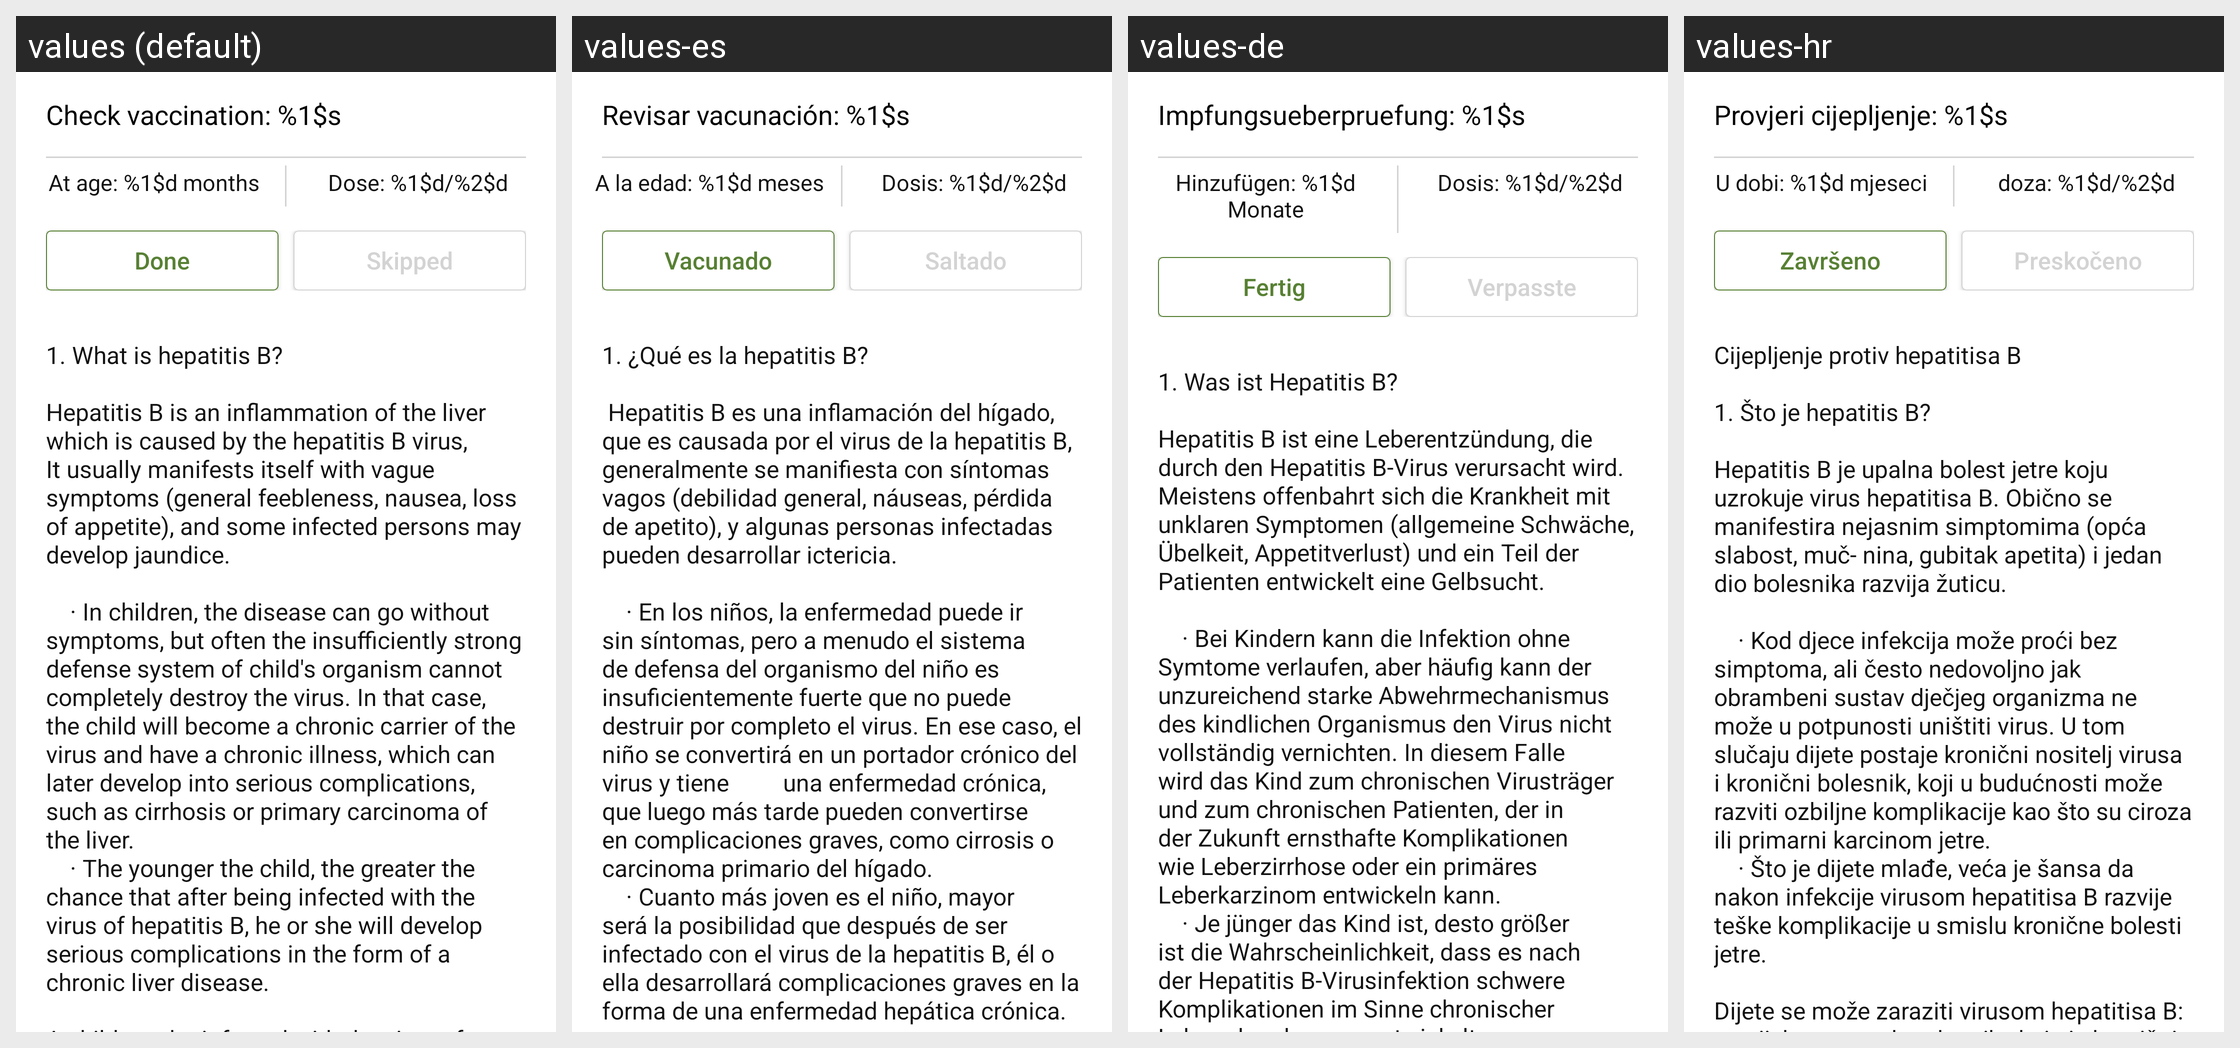

For this localized Android screen grid, give each drawn string resource with its value in every locale shown.
Android screen res/layout/custom_vaccine_schedule_item_detail.xml rendered under 4 locales, left to right: values (default), values-es, values-de, values-hr. Device: Nexus 5 (rendered at 1080×1920; each locale shown at half size, 540×960, under a caption strip naming it); theme AppTheme.
Strings drawn on this screen, with the default value and each locale's value (text and hints the layout hard-codes, and strings that could not be matched under every locale, appear in the picture but are not listed):

vaccine_info_check
  values: Check vaccination: %1$s
  values-es: Revisar vacunación: %1$s
  values-de: Impfungsueberpruefung: %1$s
  values-hr: Provjeri cijepljenje: %1$s

vaccine_age
  values: At age: %1$d months
  values-es: A la edad: %1$d meses
  values-de: Hinzufügen: %1$d Monate
  values-hr: U dobi: %1$d mjeseci

vaccine_dose
  values: Dose: %1$d/%2$d
  values-es: Dosis: %1$d/%2$d
  values-de: Dosis: %1$d/%2$d
  values-hr: doza: %1$d/%2$d

button_done
  values: Done
  values-es: Vacunado
  values-de: Fertig
  values-hr: Završeno

button_skipped
  values: Skipped
  values-es: Saltado
  values-de: Verpasste
  values-hr: Preskočeno

vaccine_hepatitis_b
  values: 1. What is hepatitis B?
      
      Hepatitis B is an inflammation of the liver which is caused by the hepatitis B virus, It usually manifests itself with vague symptoms (general feebleness, nausea, loss of appetite), and some infected persons may develop jaundice.
      
          · In children, the disease can go without symptoms, but often the insufficiently strong defense system of child's organism cannot …[clipped]
  values-es: 1. ¿Qué es la hepatitis B?
      
       Hepatitis B es una inflamación del hígado, que es causada por el virus de la hepatitis B, generalmente se manifiesta con síntomas vagos (debilidad general, náuseas, pérdida de apetito), y algunas personas infectadas pueden desarrollar ictericia.
      
          · En los niños, la enfermedad puede ir sin síntomas, pero a menudo el sistema de defensa del organismo del niño es …[clipped]
  values-de: 1. Was ist Hepatitis B?
      
      Hepatitis B ist eine Leberentzündung, die durch den Hepatitis B-Virus verursacht wird. Meistens offenbahrt sich die Krankheit mit unklaren Symptomen (allgemeine Schwäche, Übelkeit, Appetitverlust) und ein Teil der Patienten entwickelt eine Gelbsucht.
      
          · Bei Kindern kann die Infektion ohne Symtome verlaufen, aber häufig kann der unzureichend starke Abwehrmechanismus …[clipped]
  values-hr: Cijepljenje protiv hepatitisa B
      
      1. Što je hepatitis B? 
      
      Hepatitis B je upalna bolest jetre koju uzrokuje virus hepatitisa B. Obično se manifestira nejasnim simptomima (opća slabost, muč- nina, gubitak apetita) i jedan dio bolesnika razvija žuticu. 
      
          · Kod djece infekcija može proći bez simptoma, ali često nedovoljno jak obrambeni sustav dječjeg organizma ne može u potpunosti uništiti virus. …[clipped]
